Labelled photos from "dataset", an image-classification folder in Husnaisyam/fddc-app. The possible labels are: cendol, ketupat, laksa, nasi ayam, nasi lemak.

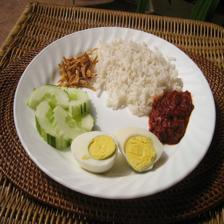
Label: nasi lemak

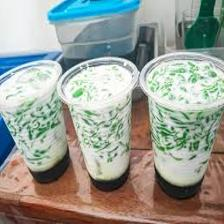
Label: cendol

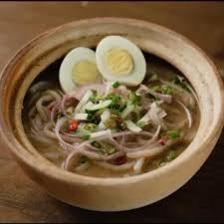
Label: laksa

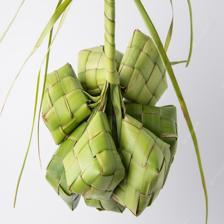
Label: ketupat

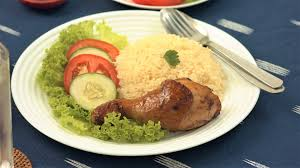
Label: nasi ayam

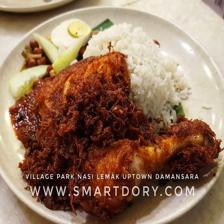
Label: nasi lemak
